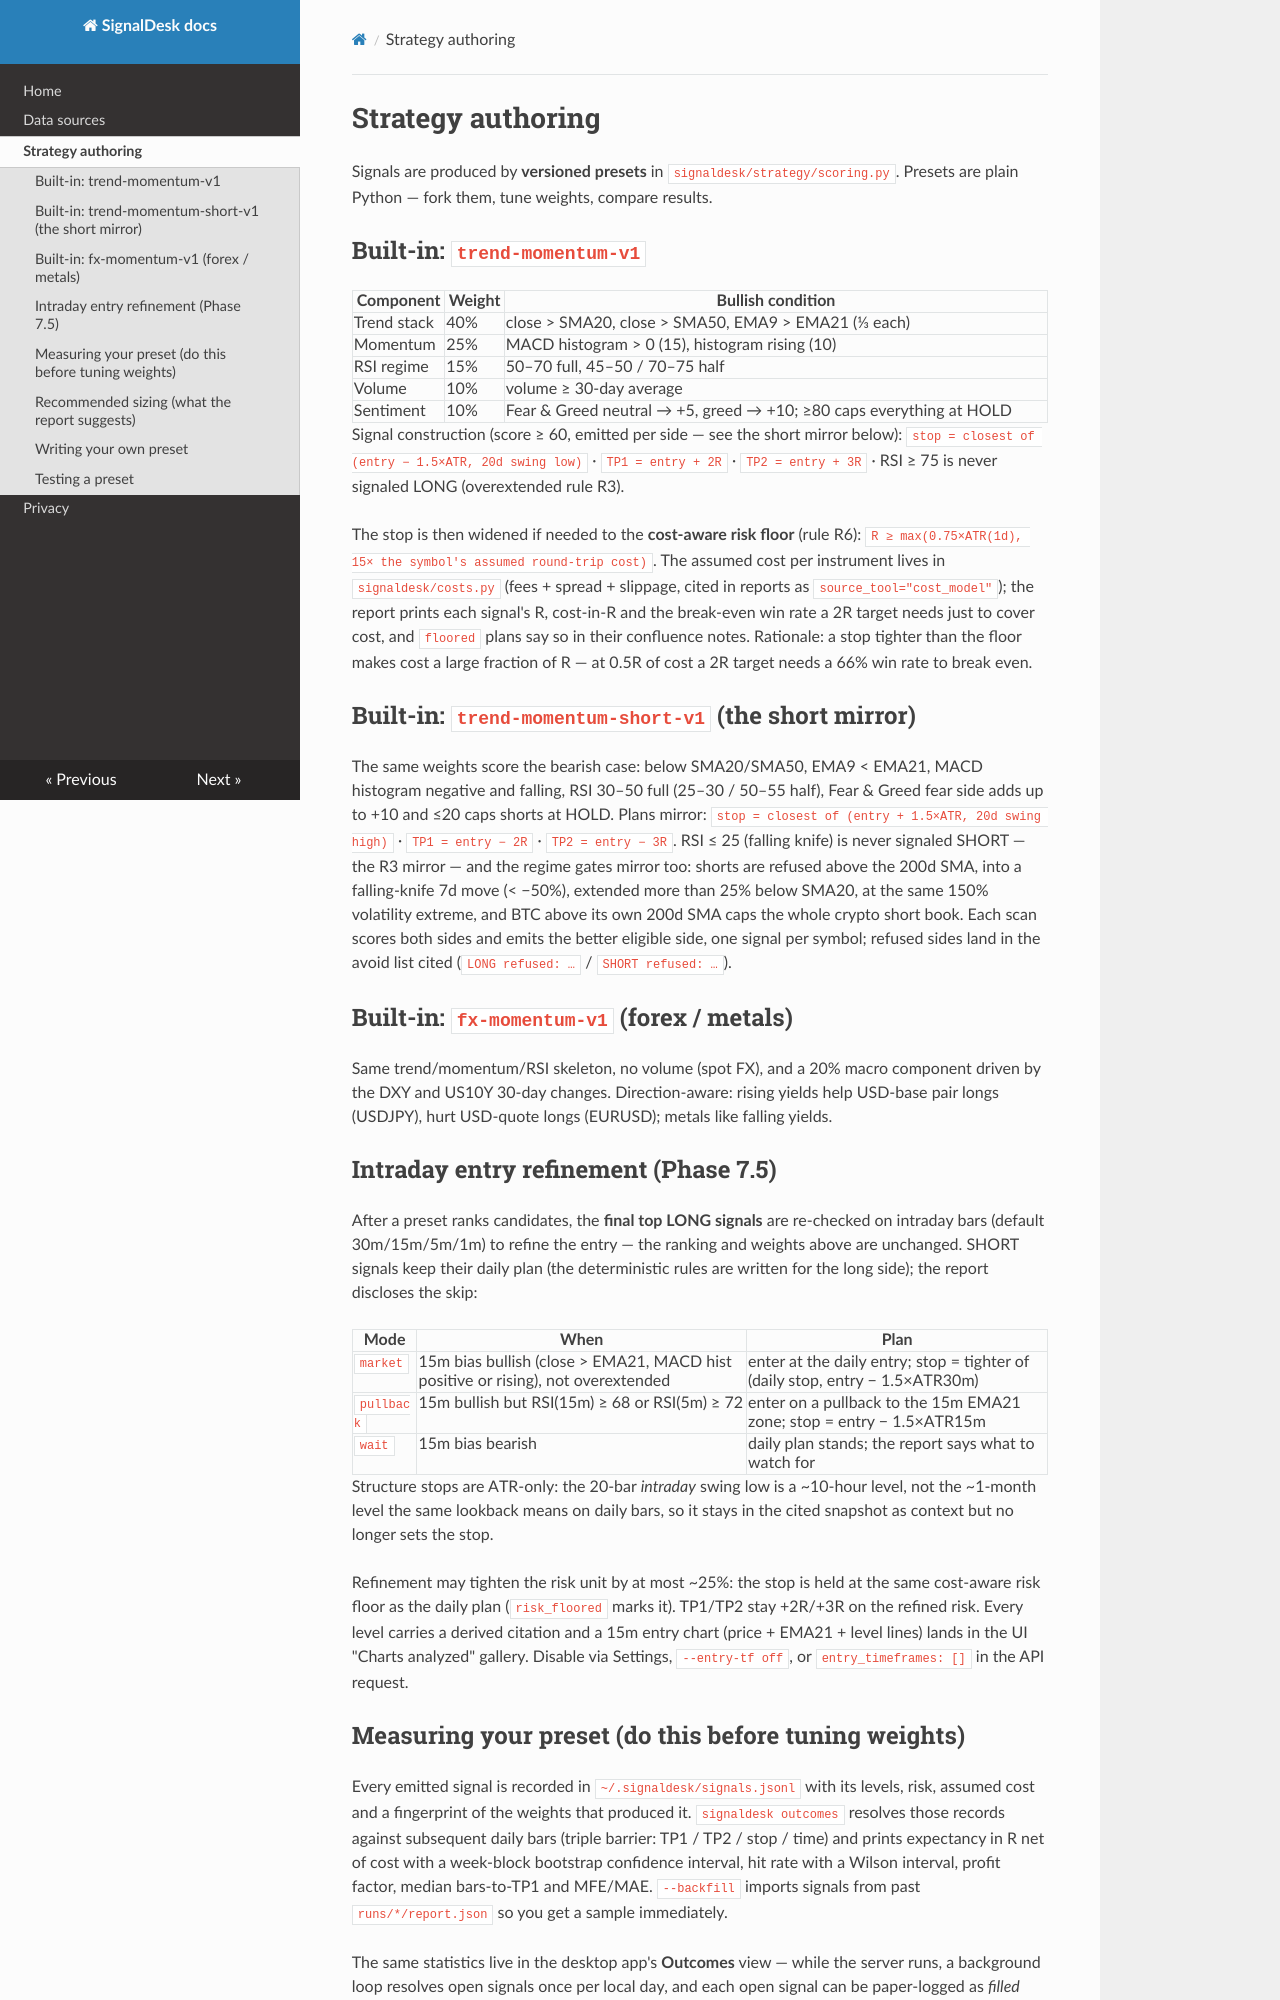

repository: vendoriaai/SignalDesk · page: strategies/index.html · generator: mkdocs

# Strategy authoring

Signals are produced by **versioned presets** in `signaldesk/strategy/scoring.py`.
Presets are plain Python — fork them, tune weights, compare results.

## Built-in: `trend-momentum-v1`

| Component | Weight | Bullish condition |
|---|---|---|
| Trend stack | 40% | close > SMA20, close > SMA50, EMA9 > EMA21 (⅓ each) |
| Momentum | 25% | MACD histogram > 0 (15), histogram rising (10) |
| RSI regime | 15% | 50–70 full, 45–50 / 70–75 half |
| Volume | 10% | volume ≥ 30-day average |
| Sentiment | 10% | Fear & Greed neutral → +5, greed → +10; ≥80 caps everything at HOLD |

Signal construction (score ≥ 60, emitted per side — see the short mirror below):
`stop = closest of (entry − 1.5×ATR, 20d swing low)` · `TP1 = entry + 2R` ·
`TP2 = entry + 3R` · RSI ≥ 75 is never signaled LONG (overextended rule R3).

The stop is then widened if needed to the **cost-aware risk floor** (rule R6):
`R ≥ max(0.75×ATR(1d), 15× the symbol's assumed round-trip cost)`. The assumed
cost per instrument lives in `signaldesk/costs.py` (fees + spread + slippage,
cited in reports as `source_tool="cost_model"`); the report prints each signal's
R, cost-in-R and the break-even win rate a 2R target needs just to cover cost,
and `floored` plans say so in their confluence notes. Rationale: a stop tighter
than the floor makes cost a large fraction of R — at 0.5R of cost a 2R target
needs a 66% win rate to break even.

## Built-in: `trend-momentum-short-v1` (the short mirror)

The same weights score the bearish case: below SMA20/SMA50, EMA9 < EMA21, MACD
histogram negative and falling, RSI 30–50 full (25–30 / 50–55 half), Fear &
Greed fear side adds up to +10 and ≤20 caps shorts at HOLD. Plans mirror:
`stop = closest of (entry + 1.5×ATR, 20d swing high)` · `TP1 = entry − 2R` ·
`TP2 = entry − 3R`. RSI ≤ 25 (falling knife) is never signaled SHORT — the R3
mirror — and the regime gates mirror too: shorts are refused above the 200d
SMA, into a falling-knife 7d move (< −50%), extended more than 25% below SMA20,
at the same 150% volatility extreme, and BTC above its own 200d SMA caps the
whole crypto short book. Each scan scores both sides and emits the better
eligible side, one signal per symbol; refused sides land in the avoid list
cited (`LONG refused: …` / `SHORT refused: …`).

## Built-in: `fx-momentum-v1` (forex / metals)

Same trend/momentum/RSI skeleton, no volume (spot FX), and a 20% macro
component driven by the DXY and US10Y 30-day changes. Direction-aware: rising
yields help USD-base pair longs (USDJPY), hurt USD-quote longs (EURUSD);
metals like falling yields.

## Intraday entry refinement (Phase 7.5)

After a preset ranks candidates, the **final top LONG signals** are re-checked
on intraday bars (default 30m/15m/5m/1m) to refine the entry — the ranking and
weights above are unchanged. SHORT signals keep their daily plan (the
deterministic rules are written for the long side); the report discloses the
skip:

| Mode | When | Plan |
|---|---|---|
| `market` | 15m bias bullish (close > EMA21, MACD hist positive or rising), not overextended | enter at the daily entry; stop = tighter of (daily stop, entry − 1.5×ATR30m) |
| `pullback` | 15m bullish but RSI(15m) ≥ 68 or RSI(5m) ≥ 72 | enter on a pullback to the 15m EMA21 zone; stop = entry − 1.5×ATR15m |
| `wait` | 15m bias bearish | daily plan stands; the report says what to watch for |

Structure stops are ATR-only: the 20-bar *intraday* swing low is a ~10-hour
level, not the ~1-month level the same lookback means on daily bars, so it stays
in the cited snapshot as context but no longer sets the stop.

Refinement may tighten the risk unit by at most ~25%: the stop is held at the
same cost-aware risk floor as the daily plan (`risk_floored` marks it). TP1/TP2
stay +2R/+3R on the refined risk. Every level carries a derived citation and a
15m entry chart (price + EMA21 + level lines) lands in the UI "Charts analyzed"
gallery. Disable via Settings, `--entry-tf off`, or `entry_timeframes: []` in
the API request.
